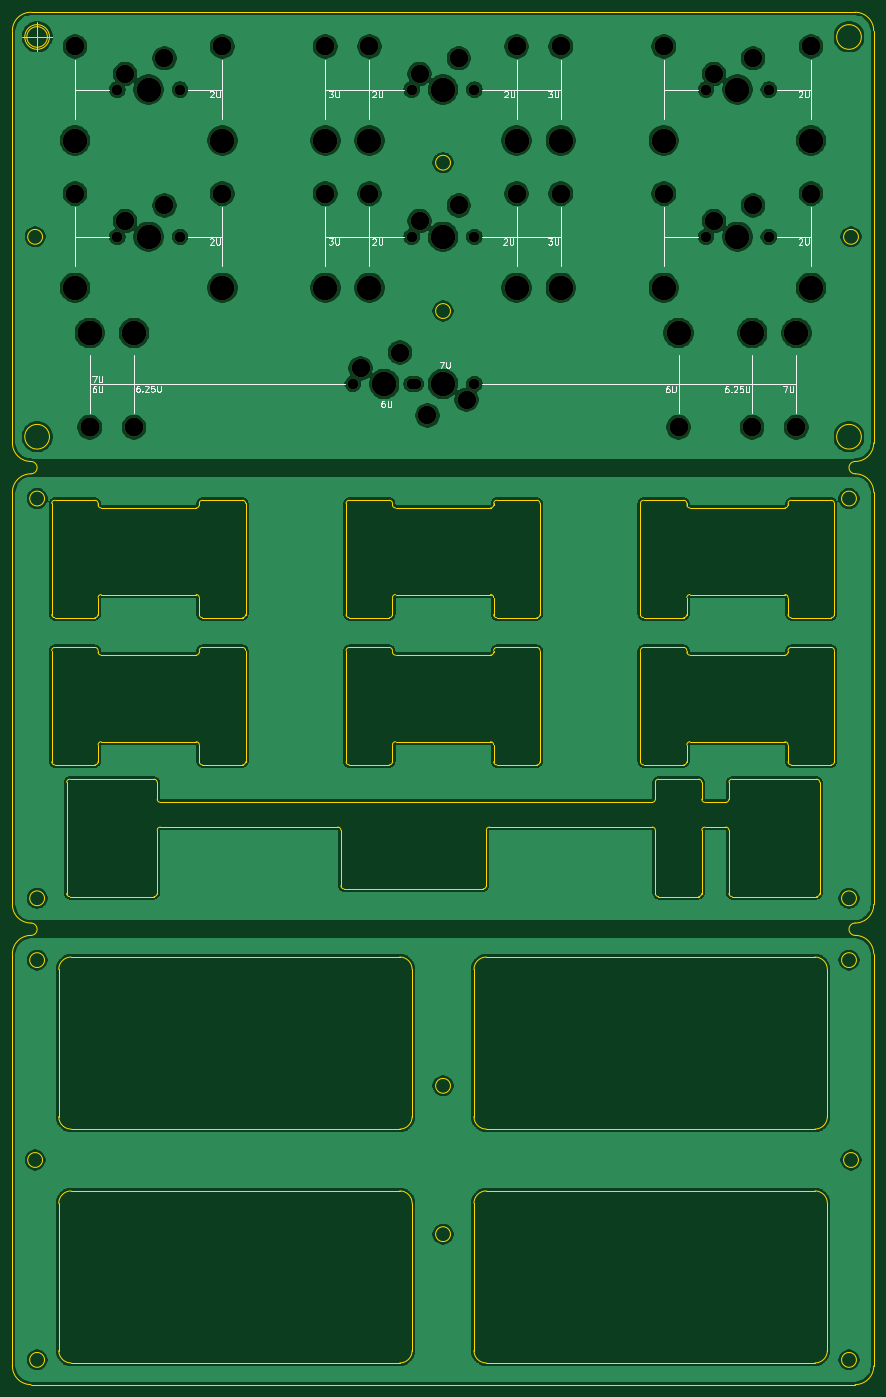
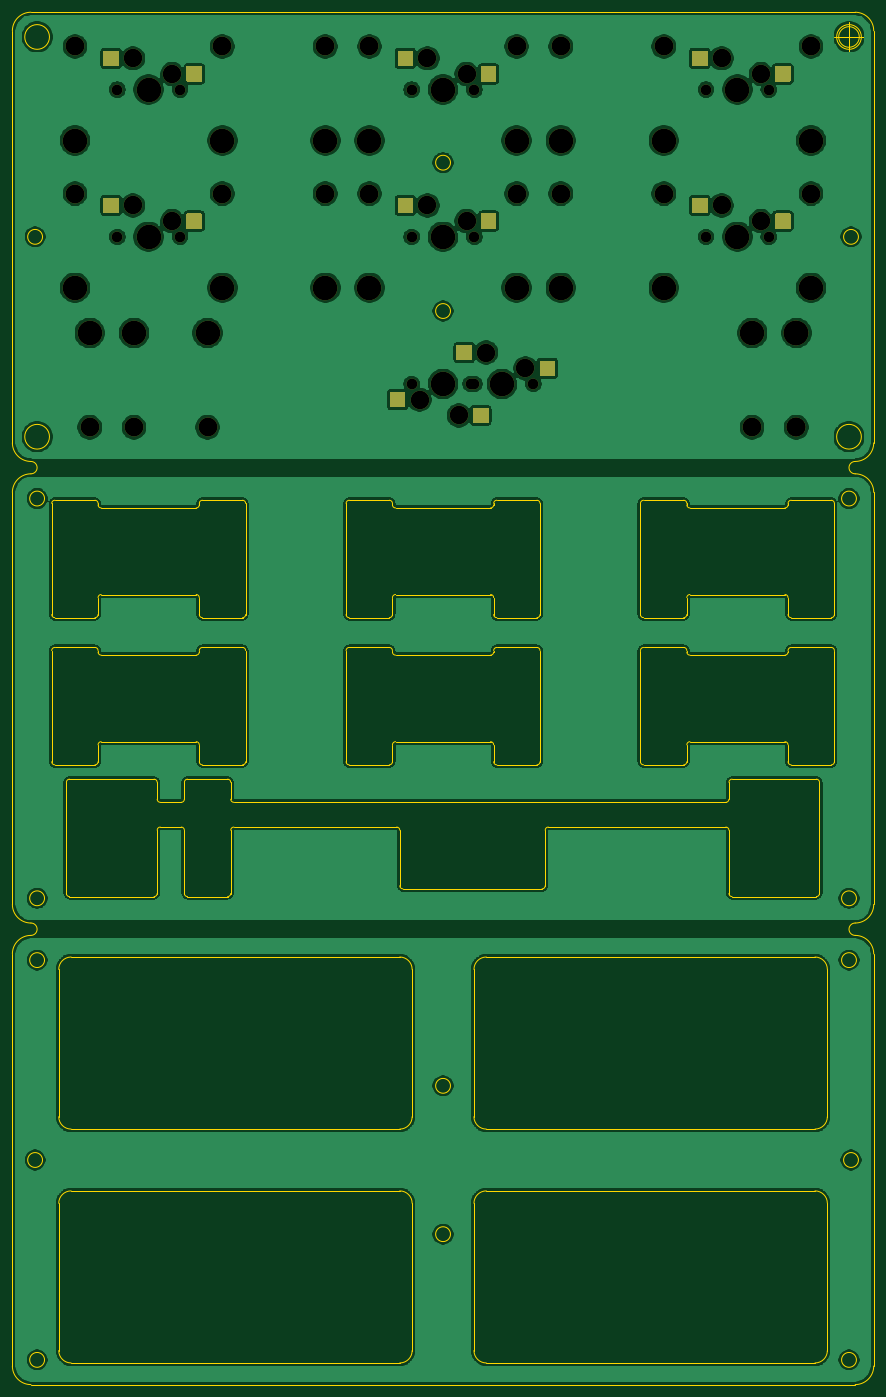
Circuit board: 9 layer files. Board 139.4 x 222.0 mm.
- bottom_copper: stab_tester-B_Cu.gbl (374154 bytes)
- bottom_mask: stab_tester-B_Mask.gbs (9614 bytes)
- bottom_silk: stab_tester-B_SilkS.gbo (516 bytes)
- outline: stab_tester-Edge_Cuts.gm1 (19092 bytes)
- top_copper: stab_tester-F_Cu.gtl (348314 bytes)
- top_mask: stab_tester-F_Mask.gts (3868 bytes)
- top_silk: stab_tester-F_SilkS.gto (16357 bytes)
- drill: stab_tester-NPTH.drl (1606 bytes)
- drill: stab_tester-PTH.drl (280 bytes)

=== bottom_copper: stab_tester-B_Cu.gbl (374154 bytes, source omitted) ===
=== bottom_mask: stab_tester-B_Mask.gbs (9614 bytes, source omitted) ===
=== bottom_silk: stab_tester-B_SilkS.gbo ===
G04 #@! TF.GenerationSoftware,KiCad,Pcbnew,(5.1.10)-1*
G04 #@! TF.CreationDate,2021-07-13T16:41:47+02:00*
G04 #@! TF.ProjectId,stab_tester,73746162-5f74-4657-9374-65722e6b6963,rev?*
G04 #@! TF.SameCoordinates,Original*
G04 #@! TF.FileFunction,Legend,Bot*
G04 #@! TF.FilePolarity,Positive*
%FSLAX46Y46*%
G04 Gerber Fmt 4.6, Leading zero omitted, Abs format (unit mm)*
G04 Created by KiCad (PCBNEW (5.1.10)-1) date 2021-07-13 16:41:47*
%MOMM*%
%LPD*%
G01*
G04 APERTURE LIST*
G04 APERTURE END LIST*
M02*

=== outline: stab_tester-Edge_Cuts.gm1 (19092 bytes, source omitted) ===
=== top_copper: stab_tester-F_Cu.gtl (348314 bytes, source omitted) ===
=== top_mask: stab_tester-F_Mask.gts ===
G04 #@! TF.GenerationSoftware,KiCad,Pcbnew,(5.1.10)-1*
G04 #@! TF.CreationDate,2021-07-13T16:41:47+02:00*
G04 #@! TF.ProjectId,stab_tester,73746162-5f74-4657-9374-65722e6b6963,rev?*
G04 #@! TF.SameCoordinates,Original*
G04 #@! TF.FileFunction,Soldermask,Top*
G04 #@! TF.FilePolarity,Negative*
%FSLAX46Y46*%
G04 Gerber Fmt 4.6, Leading zero omitted, Abs format (unit mm)*
G04 Created by KiCad (PCBNEW (5.1.10)-1) date 2021-07-13 16:41:47*
%MOMM*%
%LPD*%
G01*
G04 APERTURE LIST*
%ADD10C,3.987800*%
%ADD11C,3.048000*%
%ADD12C,3.000000*%
%ADD13C,1.750000*%
G04 APERTURE END LIST*
D10*
G04 #@! TO.C,REF\u002A\u002A*
X88138000Y-57912000D03*
X126238000Y-57912000D03*
D11*
X88138000Y-42672000D03*
X126238000Y-42672000D03*
G04 #@! TD*
D12*
G04 #@! TO.C,REF\u002A\u002A*
X62103000Y-68389500D03*
X55753000Y-70929500D03*
D13*
X54483000Y-73469500D03*
X64643000Y-73469500D03*
D10*
X59563000Y-73469500D03*
G04 #@! TD*
D12*
G04 #@! TO.C,REF\u002A\u002A*
X109728000Y-68389500D03*
X103378000Y-70929500D03*
D13*
X102108000Y-73469500D03*
X112268000Y-73469500D03*
D10*
X107188000Y-73469500D03*
G04 #@! TD*
D12*
G04 #@! TO.C,REF\u002A\u002A*
X157353000Y-68389500D03*
X151003000Y-70929500D03*
D13*
X149733000Y-73469500D03*
X159893000Y-73469500D03*
D10*
X154813000Y-73469500D03*
G04 #@! TD*
D12*
G04 #@! TO.C,REF\u002A\u002A*
X157353000Y-44577000D03*
X151003000Y-47117000D03*
D13*
X149733000Y-49657000D03*
X159893000Y-49657000D03*
D10*
X154813000Y-49657000D03*
G04 #@! TD*
D12*
G04 #@! TO.C,REF\u002A\u002A*
X109728000Y-44577000D03*
X103378000Y-47117000D03*
D13*
X102108000Y-49657000D03*
X112268000Y-49657000D03*
D10*
X107188000Y-49657000D03*
G04 #@! TD*
D12*
G04 #@! TO.C,REF\u002A\u002A*
X62103000Y-44577000D03*
X55753000Y-47117000D03*
D13*
X54483000Y-49657000D03*
X64643000Y-49657000D03*
D10*
X59563000Y-49657000D03*
G04 #@! TD*
G04 #@! TO.C,REF\u002A\u002A*
X97663000Y-97282000D03*
D13*
X102743000Y-97282000D03*
X92583000Y-97282000D03*
D12*
X93853000Y-94742000D03*
X100203000Y-92202000D03*
G04 #@! TD*
D10*
G04 #@! TO.C,REF\u002A\u002A*
X107188000Y-97282000D03*
D13*
X102108000Y-97282000D03*
X112268000Y-97282000D03*
D12*
X110998000Y-99822000D03*
X104648000Y-102362000D03*
G04 #@! TD*
D10*
G04 #@! TO.C,REF\u002A\u002A*
X50038000Y-89027000D03*
X145288000Y-89027000D03*
D11*
X145288000Y-104267000D03*
X50038000Y-104267000D03*
G04 #@! TD*
D10*
G04 #@! TO.C,REF\u002A\u002A*
X157194250Y-89027000D03*
D11*
X157194250Y-104267000D03*
X57181750Y-104267000D03*
D10*
X57181750Y-89027000D03*
G04 #@! TD*
G04 #@! TO.C,REF\u002A\u002A*
X50038000Y-89027000D03*
D11*
X50038000Y-104267000D03*
X164338000Y-104267000D03*
D10*
X164338000Y-89027000D03*
G04 #@! TD*
D11*
G04 #@! TO.C,REF\u002A\u002A*
X126238000Y-66484501D03*
X88138000Y-66484501D03*
D10*
X126238000Y-81724501D03*
X88138000Y-81724501D03*
G04 #@! TD*
G04 #@! TO.C,REF\u002A\u002A*
X95281750Y-81724500D03*
D11*
X95281750Y-66484500D03*
X119094250Y-66484500D03*
D10*
X119094250Y-81724500D03*
G04 #@! TD*
G04 #@! TO.C,REF\u002A\u002A*
X95281750Y-57912000D03*
D11*
X95281750Y-42672000D03*
X119094250Y-42672000D03*
D10*
X119094250Y-57912000D03*
G04 #@! TD*
G04 #@! TO.C,REF\u002A\u002A*
X142906750Y-57912000D03*
D11*
X142906750Y-42672000D03*
X166719250Y-42672000D03*
D10*
X166719250Y-57912000D03*
G04 #@! TD*
G04 #@! TO.C,REF\u002A\u002A*
X142906750Y-81724500D03*
D11*
X142906750Y-66484500D03*
X166719250Y-66484500D03*
D10*
X166719250Y-81724500D03*
G04 #@! TD*
G04 #@! TO.C,REF\u002A\u002A*
X71469250Y-81724500D03*
D11*
X71469250Y-66484500D03*
X47656750Y-66484500D03*
D10*
X47656750Y-81724500D03*
G04 #@! TD*
G04 #@! TO.C,REF\u002A\u002A*
X71469250Y-57912000D03*
D11*
X71469250Y-42672000D03*
X47656750Y-42672000D03*
D10*
X47656750Y-57912000D03*
G04 #@! TD*
M02*

=== top_silk: stab_tester-F_SilkS.gto (16357 bytes, source omitted) ===
=== drill: stab_tester-NPTH.drl ===
M48
; DRILL file {KiCad (5.1.10)-1} date 07/13/21 16:41:50
; FORMAT={-:-/ absolute / inch / decimal}
; #@! TF.CreationDate,2021-07-13T16:41:50+02:00
; #@! TF.GenerationSoftware,Kicad,Pcbnew,(5.1.10)-1
; #@! TF.FileFunction,NonPlated,1,2,NPTH
FMAT,2
INCH
T1C0.0689
T2C0.1181
T3C0.1200
T4C0.1570
%
G90
G05
T1
X2.145Y-1.955
X2.145Y-2.8925
X2.545Y-1.955
X2.545Y-2.8925
X3.645Y-3.83
X4.02Y-1.955
X4.02Y-2.8925
X4.02Y-3.83
X4.045Y-3.83
X4.42Y-1.955
X4.42Y-2.8925
X4.42Y-3.83
X5.895Y-1.955
X5.895Y-2.8925
X6.295Y-1.955
X6.295Y-2.8925
T2
X2.195Y-1.855
X2.195Y-2.7925
X2.445Y-1.755
X2.445Y-2.6925
X3.695Y-3.73
X3.945Y-3.63
X4.07Y-1.855
X4.07Y-2.7925
X4.12Y-4.03
X4.32Y-1.755
X4.32Y-2.6925
X4.37Y-3.93
X5.945Y-1.855
X5.945Y-2.7925
X6.195Y-1.755
X6.195Y-2.6925
T3
X1.8762Y-1.68
X1.8762Y-2.6175
X1.97Y-4.105
X1.97Y-4.105
X2.2512Y-4.105
X2.8137Y-1.68
X2.8137Y-2.6175
X3.47Y-1.68
X3.47Y-2.6175
X3.7512Y-1.68
X3.7512Y-2.6175
X4.6887Y-1.68
X4.6887Y-2.6175
X4.97Y-1.68
X4.97Y-2.6175
X5.6262Y-1.68
X5.6262Y-2.6175
X5.72Y-4.105
X6.1887Y-4.105
X6.47Y-4.105
X6.5637Y-1.68
X6.5637Y-2.6175
T4
X1.8762Y-2.28
X1.8762Y-3.2175
X1.97Y-3.505
X1.97Y-3.505
X2.2512Y-3.505
X2.345Y-1.955
X2.345Y-2.8925
X2.8137Y-2.28
X2.8137Y-3.2175
X3.47Y-2.28
X3.47Y-3.2175
X3.7512Y-2.28
X3.7512Y-3.2175
X3.845Y-3.83
X4.22Y-1.955
X4.22Y-2.8925
X4.22Y-3.83
X4.6887Y-2.28
X4.6887Y-3.2175
X4.97Y-2.28
X4.97Y-3.2175
X5.6262Y-2.28
X5.6262Y-3.2175
X5.72Y-3.505
X6.095Y-1.955
X6.095Y-2.8925
X6.1887Y-3.505
X6.47Y-3.505
X6.5637Y-2.28
X6.5637Y-3.2175
T0
M30

=== drill: stab_tester-PTH.drl ===
M48
; DRILL file {KiCad (5.1.10)-1} date 07/13/21 16:41:50
; FORMAT={-:-/ absolute / inch / decimal}
; #@! TF.CreationDate,2021-07-13T16:41:50+02:00
; #@! TF.GenerationSoftware,Kicad,Pcbnew,(5.1.10)-1
; #@! TF.FileFunction,Plated,1,2,PTH
FMAT,2
INCH
%
G90
G05
T0
M30

